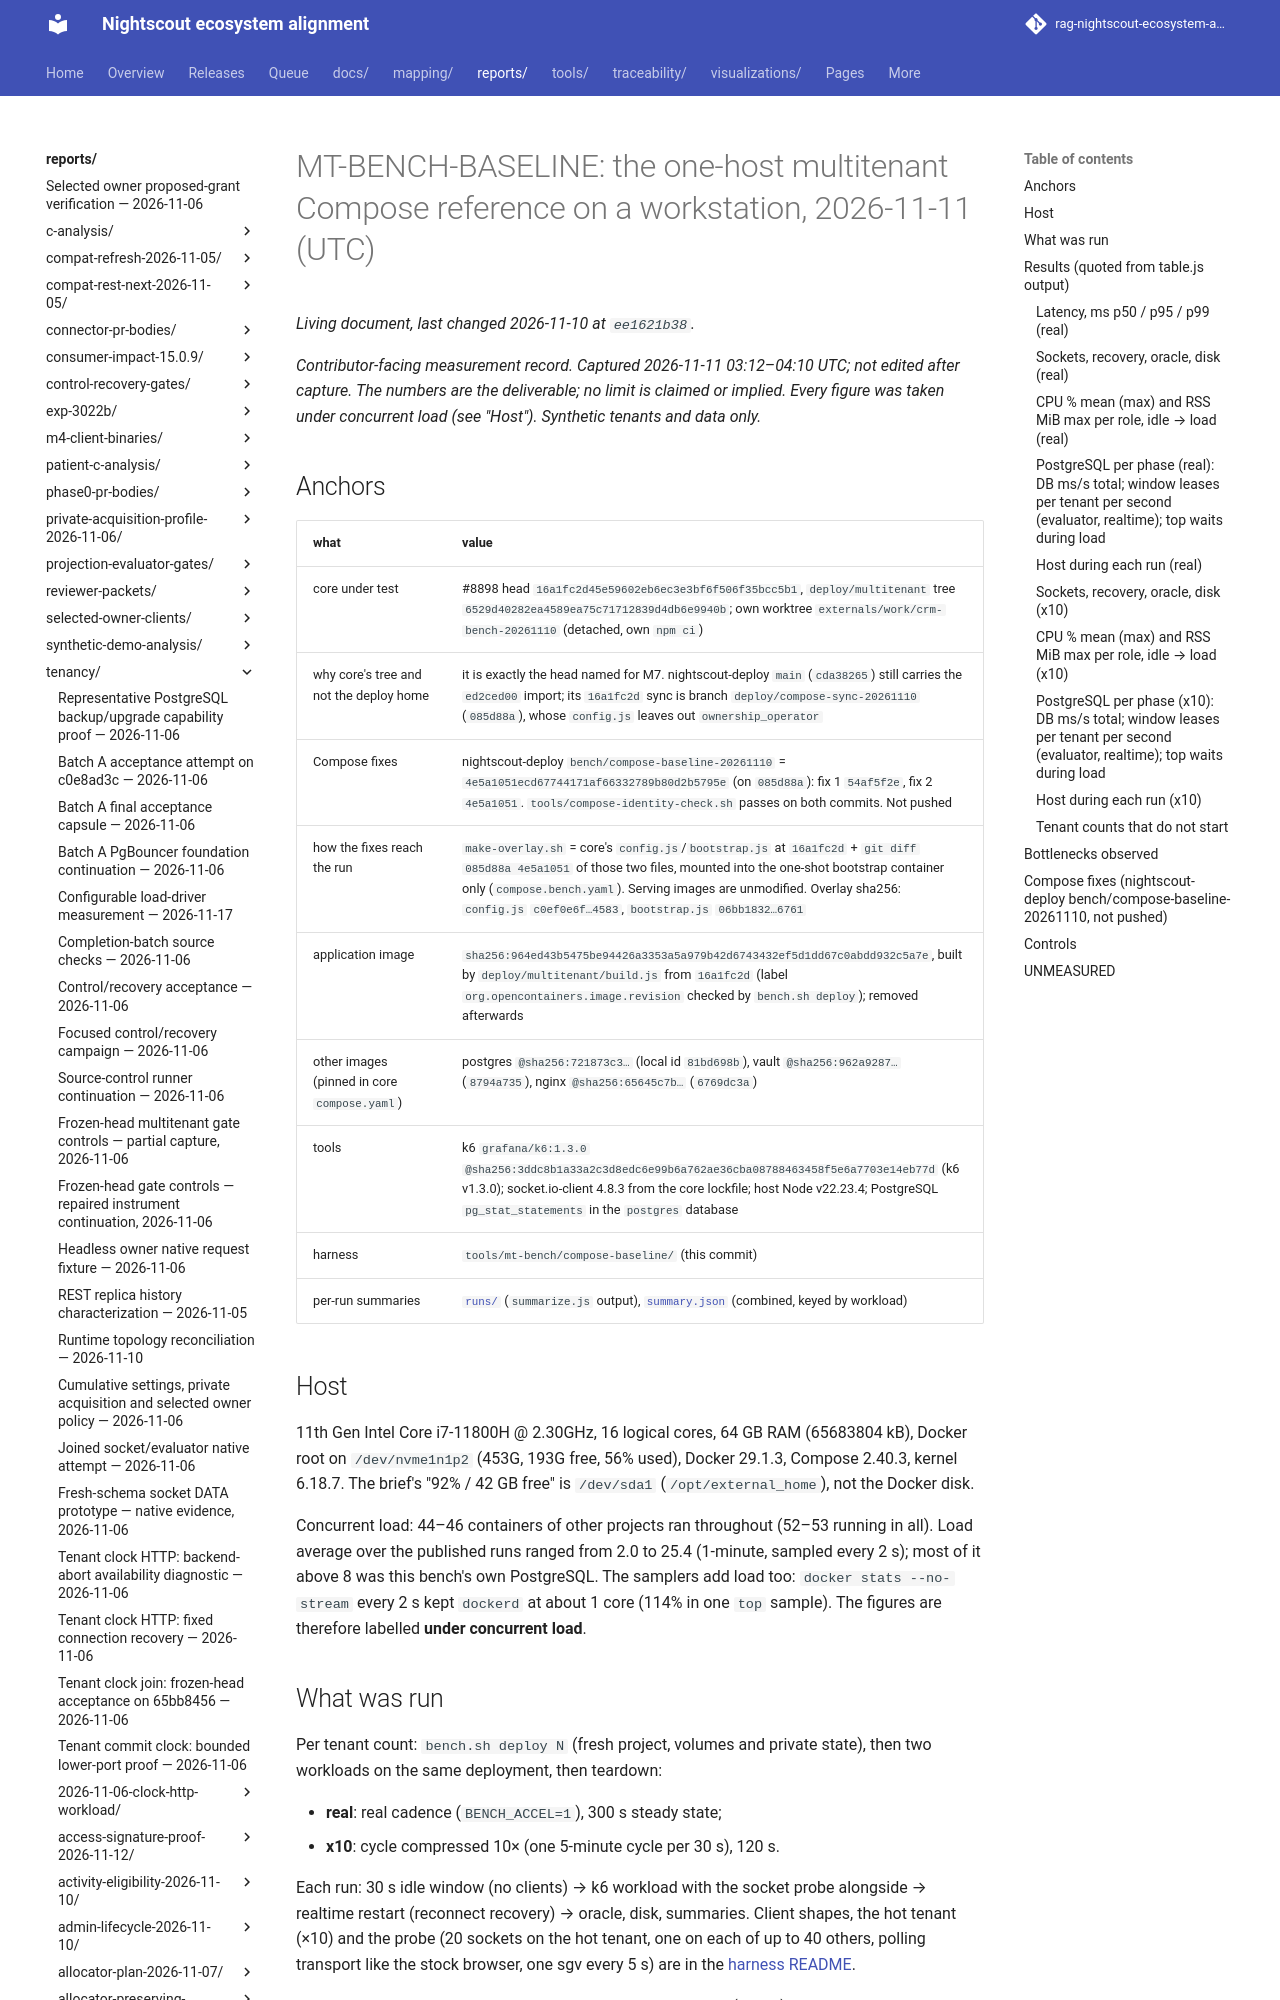

repository: bewest/rag-nightscout-ecosystem-alignment · page: reports/tenancy/bench-baseline-2026-11-10/index.html · generator: mkdocs

# MT-BENCH-BASELINE: the one-host multitenant Compose reference on a workstation, 2026-11-11 (UTC)

*Contributor-facing measurement record. Captured 2026-11-11 03:12–04:10 UTC; not edited after capture.
The numbers are the deliverable; no limit is claimed or implied. Every figure was taken **under
concurrent load** (see "Host"). Synthetic tenants and data only.*

## Anchors

| what | value |
|---|---|
| core under test | #8898 head `16a1fc2d45e59602eb6ec3e3bf6f506f35bcc5b1`, `deploy/multitenant` tree `6529d40282ea4589ea75c71712839d4db6e9940b`; own worktree `externals/work/crm-bench-20261110` (detached, own `npm ci`) |
| why core's tree and not the deploy home | it is exactly the head named for M7. nightscout-deploy `main` (`cda38265`) still carries the `ed2ced00` import; its `16a1fc2d` sync is branch `deploy/compose-sync-20261110` (`085d88a`), whose `config.js` leaves out `ownership_operator` |
| Compose fixes | nightscout-deploy `bench/compose-baseline-20261110` = `4e5a1051ecd67744171af66332789b80d2b5795e` (on `085d88a`): fix 1 `54af5f2e`, fix 2 `4e5a1051`. `tools/compose-identity-check.sh` passes on both commits. Not pushed |
| how the fixes reach the run | `make-overlay.sh` = core's `config.js`/`bootstrap.js` at `16a1fc2d` + `git diff 085d88a 4e5a1051` of those two files, mounted into the one-shot bootstrap container only (`compose.bench.yaml`). Serving images are unmodified. Overlay sha256: `config.js` `c0ef0e6f…4583`, `bootstrap.js` `06bb1832…6761` |
| application image | `sha256:964ed43b5475be94426a3353a5a979b42d6743432ef5d1dd67c0abdd932c5a7e`, built by `deploy/multitenant/build.js` from `16a1fc2d` (label `org.opencontainers.image.revision` checked by `bench.sh deploy`); removed afterwards |
| other images (pinned in core `compose.yaml`) | postgres `@sha256:721873c3…` (local id `81bd698b`), vault `@sha256:962a9287…` (`8794a735`), nginx `@sha256:65645c7b…` (`6769dc3a`) |
| tools | k6 `grafana/k6:1.3.0` `@sha256:3ddc8b1a33a2c3d8edc6e99b6a762ae36cba08788463458f5e6a7703e14eb77d` (k6 v1.3.0); socket.io-client 4.8.3 from the core lockfile; host Node v22.23.4; PostgreSQL `pg_stat_statements` in the `postgres` database |
| harness | `tools/mt-bench/compose-baseline/` (this commit) |
| per-run summaries | [`runs/`](runs/) (`summarize.js` output), [`summary.json`](summary.json) (combined, keyed by workload) |

## Host

11th Gen Intel Core i7-11800H @ 2.30GHz, 16 logical cores, 64 GB RAM (65683804 kB), Docker root on
`/dev/nvme1n1p2` (453G, 193G free, 56% used), Docker 29.1.3, Compose 2.40.3, kernel 6.18.7. The brief's
"92% / 42 GB free" is `/dev/sda1` (`/opt/external_home`), not the Docker disk.

Concurrent load: 44–46 containers of other projects ran throughout (52–53 running in all). Load average
over the published runs ranged from 2.0 to 25.4 (1-minute, sampled every 2 s); most of it above 8 was this
bench's own PostgreSQL. The samplers add load too: `docker stats --no-stream` every 2 s kept `dockerd` at
about 1 core (114% in one `top` sample). The figures are therefore labelled **under concurrent load**.
